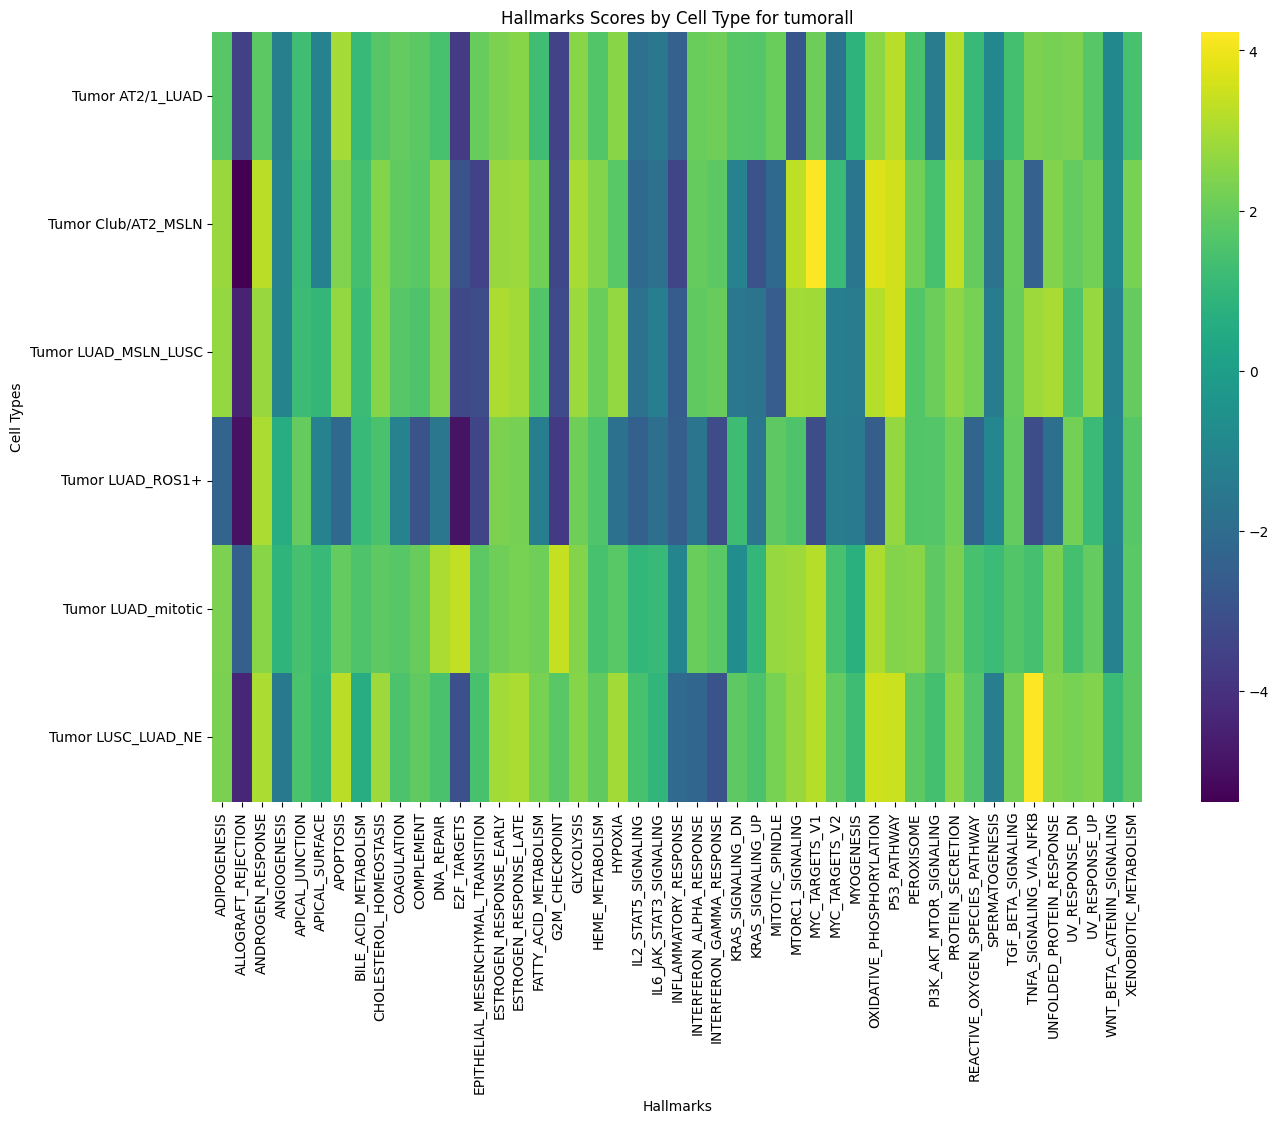

Data behind this chart, as committed beside it:
cell_type, ADIPOGENESIS, ALLOGRAFT_REJECTION, ANDROGEN_RESPONSE, ANGIOGENESIS, APICAL_JUNCTION, APICAL_SURFACE, APOPTOSIS, BILE_ACID_METABOLISM, CHOLESTEROL_HOMEOSTASIS, COAGULATION, COMPLEMENT, DNA_REPAIR, E2F_TARGETS, EPITHELIAL_MESENCHYMAL_TRANSITION, ESTROGEN_RESPONSE_EARLY, ESTROGEN_RESPONSE_LATE, FATTY_ACID_METABOLISM, G2M_CHECKPOINT, GLYCOLYSIS, HEME_METABOLISM, HYPOXIA, IL2_STAT5_SIGNALING, IL6_JAK_STAT3_SIGNALING
Tumor AT2/1_LUAD, 1.69, -3.548, 1.802, -1.281, 1.294, -1.115, 2.957, 1.112, 1.702, 1.928, 1.815, 1.447, -3.715, 2.003, 2.335, 2.486, 1.274, -3.481, 2.512, 1.626, 2.539, -1.851, -1.574
Tumor Club/AT2_MSLN, 2.768, -5.386, 3.255, -1.139, 1.147, -1.199, 2.386, 1.361, 2.469, 1.875, 1.734, 2.589, -2.922, -3.504, 2.758, 2.788, 2.149, -3.341, 2.96, 2.466, 1.722, -2.134, -1.849
Tumor LUAD_MSLN_LUSC, 2.659, -4.451, 2.758, -1.098, 1.174, 0.9738, 2.674, 1.183, 2.503, 1.708, 1.562, 2.397, -3.316, -3.172, 3.053, 2.914, 1.638, -3.206, 2.796, 2.041, 2.684, -1.806, -1.292
Tumor LUAD_ROS1+, -2.311, -4.944, 3.025, 0.6177, 1.974, -1.132, -2.137, 1.079, 1.471, -1.112, -2.935, -1.58, -4.913, -3.412, 2.324, 2.227, -1.292, -3.756, 2.096, 1.602, -1.798, -2.459, -1.926
Tumor LUAD_mitotic, 2.33, -2.522, 2.524, 0.8769, 1.415, 1.088, 1.927, 1.549, 1.835, 1.716, 1.986, 3.011, 3.342, 1.822, 2.121, 2.272, 2.108, 3.372, 2.464, 1.426, 1.725, 0.9399, 1.1
Tumor LUSC_LUAD_NE, 2.31, -4.349, 3, -1.5, 1.455, 1.024, 3.238, 0.6207, 2.838, 1.494, 1.903, 1.465, -3.037, 1.439, 2.902, 3.012, 2.266, 1.745, 2.485, 1.896, 2.903, 1.422, 0.8915
